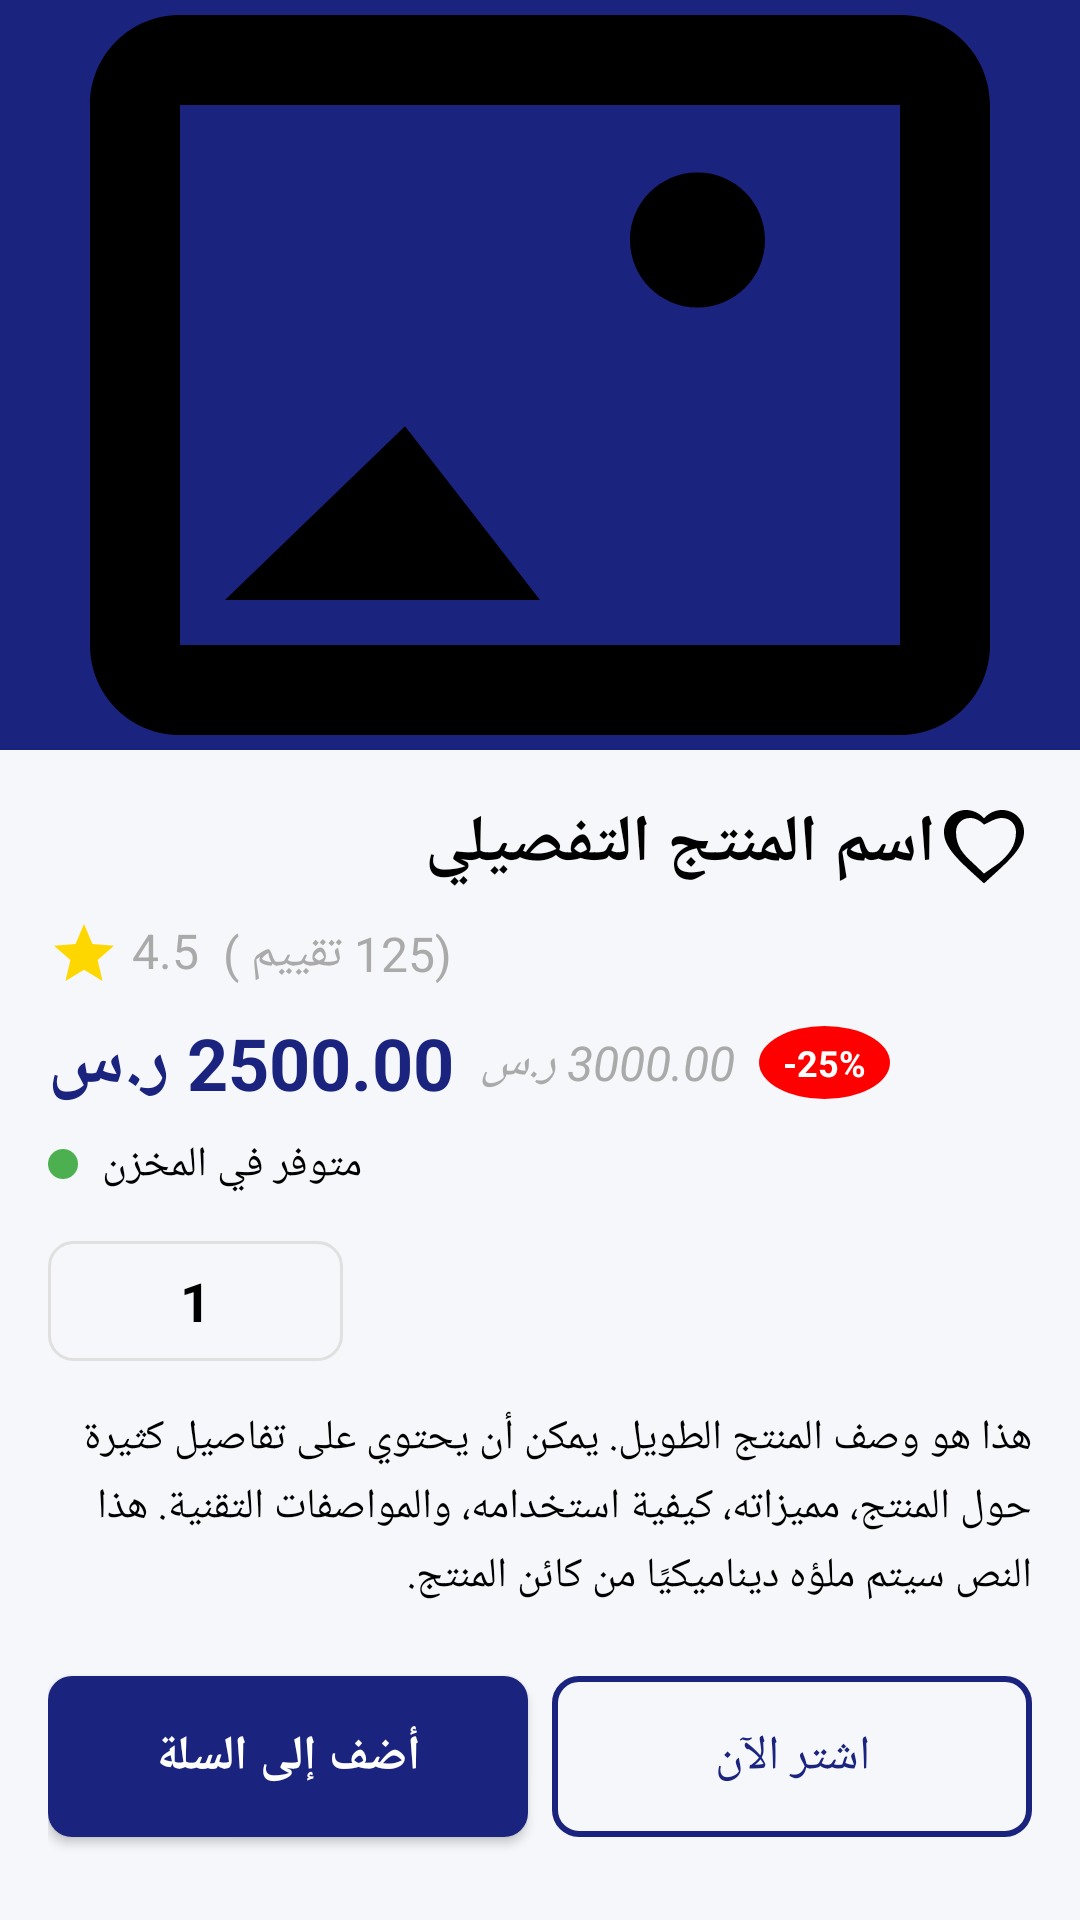

The Android layout XML behind this screen, and the referenced resources:
<!-- AndroidManifest.xml: application theme Theme.MidTermProject -->
<!-- res/layout/activity_product_details.xml -->
<?xml version="1.0" encoding="utf-8"?>
<androidx.coordinatorlayout.widget.CoordinatorLayout xmlns:android="http://schemas.android.com/apk/res/android"
    xmlns:app="http://schemas.android.com/apk/res-auto"
    xmlns:tools="http://schemas.android.com/tools"
    android:layout_width="match_parent"
    android:layout_height="match_parent"
    android:fitsSystemWindows="true"
    tools:context=".ProductDetailsActivity">

    <com.google.android.material.appbar.AppBarLayout
        android:id="@+id/app_bar"
        android:layout_width="match_parent"
        android:layout_height="250dp"
        android:fitsSystemWindows="true"
        android:theme="@style/ThemeOverlay.AppCompat.Dark.ActionBar">

        <com.google.android.material.appbar.CollapsingToolbarLayout
            android:id="@+id/collapsingToolbar"
            android:layout_width="match_parent"
            android:layout_height="match_parent"
            android:fitsSystemWindows="true"
            app:contentScrim="?attr/colorPrimary"
            app:layout_scrollFlags="scroll|exitUntilCollapsed"
            app:toolbarId="@+id/toolbar">

            <ImageView
                android:id="@+id/productImageLarge"
                android:layout_width="match_parent"
                android:layout_height="match_parent"
                android:scaleType="centerCrop"
                android:fitsSystemWindows="true"
                app:layout_collapseMode="parallax"
                android:src="@drawable/ic_product_placeholder" />

            <androidx.appcompat.widget.Toolbar
                android:id="@+id/toolbar"
                android:layout_width="match_parent"
                android:layout_height="?attr/actionBarSize"
                app:layout_collapseMode="pin"
                app:popupTheme="@style/ThemeOverlay.AppCompat.Light" />

        </com.google.android.material.appbar.CollapsingToolbarLayout>
    </com.google.android.material.appbar.AppBarLayout>

    <androidx.core.widget.NestedScrollView
        android:layout_width="match_parent"
        android:layout_height="match_parent"
        app:layout_behavior="@string/appbar_scrolling_view_behavior">

        <LinearLayout
            android:layout_width="match_parent"
            android:layout_height="wrap_content"
            android:orientation="vertical"
            android:padding="16dp">


            <RelativeLayout
                android:layout_width="match_parent"
                android:layout_height="wrap_content"
                android:layout_marginBottom="8dp">

                <TextView
                    android:id="@+id/productNameDetail"
                    android:layout_width="match_parent"
                    android:layout_height="wrap_content"
                    android:layout_toStartOf="@id/favoriteButton"
                    android:text="اسم المنتج التفصيلي"
                    android:textColor="@android:color/black"
                    android:textSize="22sp"
                    android:textStyle="bold" />

                <ImageView
                    android:id="@+id/favoriteButton"
                    android:layout_width="32dp"
                    android:layout_height="32dp"
                    android:layout_alignParentEnd="true"
                    android:src="@drawable/ic_favorite_border"
                    android:contentDescription="إضافة للمفضلة" />
            </RelativeLayout>


            <LinearLayout
                android:layout_width="match_parent"
                android:layout_height="wrap_content"
                android:orientation="horizontal"
                android:gravity="center_vertical"
                android:layout_marginBottom="8dp">

                <TextView
                    android:id="@+id/ratingText"
                    android:layout_width="wrap_content"
                    android:layout_height="wrap_content"
                    android:text="4.5"
                    android:textSize="16sp"
                    android:textColor="@android:color/darker_gray"
                    android:drawableStart="@drawable/ic_star"
                    android:drawablePadding="4dp" />

                <TextView
                    android:id="@+id/reviewsCount"
                    android:layout_width="wrap_content"
                    android:layout_height="wrap_content"
                    android:layout_marginStart="8dp"
                    android:text="(125 تقييم )"
                    android:textSize="16sp"
                    android:textColor="@android:color/darker_gray" />
            </LinearLayout>


            <LinearLayout
                android:layout_width="match_parent"
                android:layout_height="wrap_content"
                android:orientation="horizontal"
                android:gravity="center_vertical"
                android:layout_marginBottom="8dp">

                <TextView
                    android:id="@+id/currentPrice"
                    android:layout_width="wrap_content"
                    android:layout_height="wrap_content"
                    android:text="2500.00 ر.س"
                    android:textColor="@color/colorPrimary"
                    android:textSize="24sp"
                    android:textStyle="bold" />

                <TextView
                    android:id="@+id/originalPrice"
                    android:layout_width="wrap_content"
                    android:layout_height="wrap_content"
                    android:layout_marginStart="8dp"
                    android:text="3000.00 ر.س"
                    android:textSize="16sp"
                    android:textColor="@android:color/darker_gray"
                    android:textStyle="italic" />

                <TextView
                    android:id="@+id/discountBadge"
                    android:layout_width="wrap_content"
                    android:layout_height="wrap_content"
                    android:layout_marginStart="8dp"
                    android:background="@drawable/badge_background"
                    android:paddingStart="8dp"
                    android:paddingEnd="8dp"
                    android:paddingTop="4dp"
                    android:paddingBottom="4dp"
                    android:text="-25%"
                    android:textColor="@android:color/white"
                    android:textSize="12sp"
                    android:textStyle="bold" />
            </LinearLayout>


            <LinearLayout
                android:layout_width="match_parent"
                android:layout_height="wrap_content"
                android:orientation="horizontal"
                android:gravity="center_vertical"
                android:layout_marginBottom="16dp">

                <View
                    android:id="@+id/availabilityIndicator"
                    android:layout_width="10dp"
                    android:layout_height="10dp"
                    android:background="@drawable/availability_indicator_green" />

                <TextView
                    android:id="@+id/availabilityText"
                    android:layout_width="wrap_content"
                    android:layout_height="wrap_content"
                    android:layout_marginStart="8dp"
                    android:text="متوفر في المخزن"
                    android:textColor="@android:color/black"
                    android:textSize="14sp" />
            </LinearLayout>


            <LinearLayout
                android:layout_width="wrap_content"
                android:layout_height="wrap_content"
                android:orientation="horizontal"
                android:gravity="center_vertical"
                android:layout_marginBottom="16dp"
                android:background="@drawable/edittext_background"
                android:padding="4dp">

                <ImageView
                    android:id="@+id/decreaseQuantity"
                    android:layout_width="32dp"
                    android:layout_height="32dp"
                    android:src="@drawable/ic_remove"
                    android:contentDescription="تقليل الكمية" />

                <TextView
                    android:id="@+id/quantityText"
                    android:layout_width="wrap_content"
                    android:layout_height="wrap_content"
                    android:layout_marginStart="8dp"
                    android:layout_marginEnd="8dp"
                    android:text="1"
                    android:textColor="@android:color/black"
                    android:textSize="18sp"
                    android:textStyle="bold" />

                <ImageView
                    android:id="@+id/increaseQuantity"
                    android:layout_width="32dp"
                    android:layout_height="32dp"
                    android:src="@drawable/ic_add"
                    android:contentDescription="زيادة الكمية" />
            </LinearLayout>


            <TextView
                android:id="@+id/productDescription"
                android:layout_width="match_parent"
                android:layout_height="wrap_content"
                android:text="هذا هو وصف المنتج الطويل. يمكن أن يحتوي على تفاصيل كثيرة حول المنتج، مميزاته، كيفية استخدامه، والمواصفات التقنية. هذا النص سيتم ملؤه ديناميكيًا من كائن المنتج."
                android:textColor="@android:color/black"
                android:textSize="14sp"
                android:lineSpacingExtra="4dp"
                android:layout_marginBottom="16dp" />


            <LinearLayout
                android:layout_width="match_parent"
                android:layout_height="wrap_content"
                android:orientation="horizontal"
                android:weightSum="2">

                <Button
                    android:id="@+id/addToCartButton"
                    android:layout_width="0dp"
                    android:layout_height="wrap_content"
                    android:layout_weight="1"
                    android:text="أضف إلى السلة"
                    android:layout_marginEnd="8dp"
                    style="@style/PrimaryButton" />

                <Button
                    android:id="@+id/buyNowButton"
                    android:layout_width="0dp"
                    android:layout_height="wrap_content"
                    android:layout_weight="1"
                    android:text="اشتر الآن"
                    style="@style/SecondaryButton" />
            </LinearLayout>

        </LinearLayout>
    </androidx.core.widget.NestedScrollView>

</androidx.coordinatorlayout.widget.CoordinatorLayout>
<!-- resources referenced by this layout -->
<resources>
  <color name="colorPrimary">#1A237E</color>
  <!-- drawable availability_indicator_green (drawable) -->
  <?xml version="1.0" encoding="utf-8"?>
  <shape xmlns:android="http://schemas.android.com/apk/res/android"
      android:shape="oval">
      <solid android:color="#4CAF50"/>
      <size
          android:width="10dp"
          android:height="10dp"/>
  </shape>
  <!-- drawable badge_background (drawable) -->
  <?xml version="1.0" encoding="utf-8"?>
  <shape xmlns:android="http://schemas.android.com/apk/res/android"
      android:shape="oval">
      <solid android:color="#FF0000"/>
      <size
          android:width="18dp"
          android:height="18dp"/>
  </shape>
  <!-- drawable edittext_background (drawable) -->
  <?xml version="1.0" encoding="utf-8"?>
  <shape xmlns:android="http://schemas.android.com/apk/res/android">
      <solid android:color="@color/backgroundColor" />
      <stroke android:width="1dp" android:color="@color/lightGray" />
      <corners android:radius="8dp" />
  </shape>
  <!-- drawable ic_star (drawable) -->
  <?xml version="1.0" encoding="utf-8"?>
  <vector xmlns:android="http://schemas.android.com/apk/res/android"
      android:width="24dp"
      android:height="24dp"
      android:viewportWidth="24.0"
      android:viewportHeight="24.0">
      <path
          android:fillColor="#FFD700"
          android:pathData="M12,17.27L18.18,21l-1.64,-7.03L22,9.24l-7.19,-0.61L12,2L9.19,8.63L2,9.24l5.46,4.73L5.82,21L12,17.27z"/>
  </vector>
  <style name="PrimaryButton" parent="Widget.AppCompat.Button">
          <item name="android:background">@drawable/button_primary_background</item>
          <item name="android:textColor">@android:color/white</item>
          <item name="android:textSize">16sp</item>
          <item name="android:textStyle">bold</item>
          <item name="android:padding">16dp</item>
          <item name="android:layout_marginTop">8dp</item>
          <item name="android:layout_marginBottom">8dp</item>
          <item name="android:elevation">4dp</item>
      </style>
  <style name="SecondaryButton" parent="Widget.AppCompat.Button">
          <item name="android:background">@drawable/button_secondary_background</item>
          <item name="android:textColor">@color/colorPrimary</item>
          <item name="android:textSize">16sp</item>
          <item name="android:padding">16dp</item>
          <item name="android:layout_marginTop">8dp</item>
          <item name="android:layout_marginBottom">8dp</item>
          <item name="android:elevation">2dp</item>
      </style>
  <style name="Theme.MidTermProject" parent="Theme.MaterialComponents.DayNight.NoActionBar">
          <item name="colorPrimary">@color/colorPrimary</item>
          <item name="colorPrimaryVariant">@color/colorPrimaryDark</item>
          <item name="colorOnPrimary">@color/white</item>
          <item name="colorSecondary">@color/colorAccent</item>
          <item name="colorOnSecondary">@color/white</item>
          <item name="android:statusBarColor">@color/colorPrimaryDark</item>
          <item name="android:windowBackground">@color/backgroundColor</item>
      </style>
  <color name="backgroundColor">#F5F7FA</color>
  <color name="lightGray">#E0E0E0</color>
  <!-- drawable button_primary_background (drawable) -->
  <?xml version="1.0" encoding="utf-8"?>
  <shape xmlns:android="http://schemas.android.com/apk/res/android">
      <solid android:color="@color/colorPrimary" />
      <corners android:radius="8dp" />
  </shape>
  <!-- drawable button_secondary_background (drawable) -->
  <?xml version="1.0" encoding="utf-8"?>
  <shape xmlns:android="http://schemas.android.com/apk/res/android">
      <stroke android:width="2dp" android:color="@color/colorPrimary" />
      <solid android:color="@android:color/transparent" />
      <corners android:radius="8dp" />
  </shape>
  <color name="colorPrimaryDark">#000051</color>
  <color name="white">#FFFFFF</color>
  <color name="colorAccent">#FF4081</color>
</resources>
